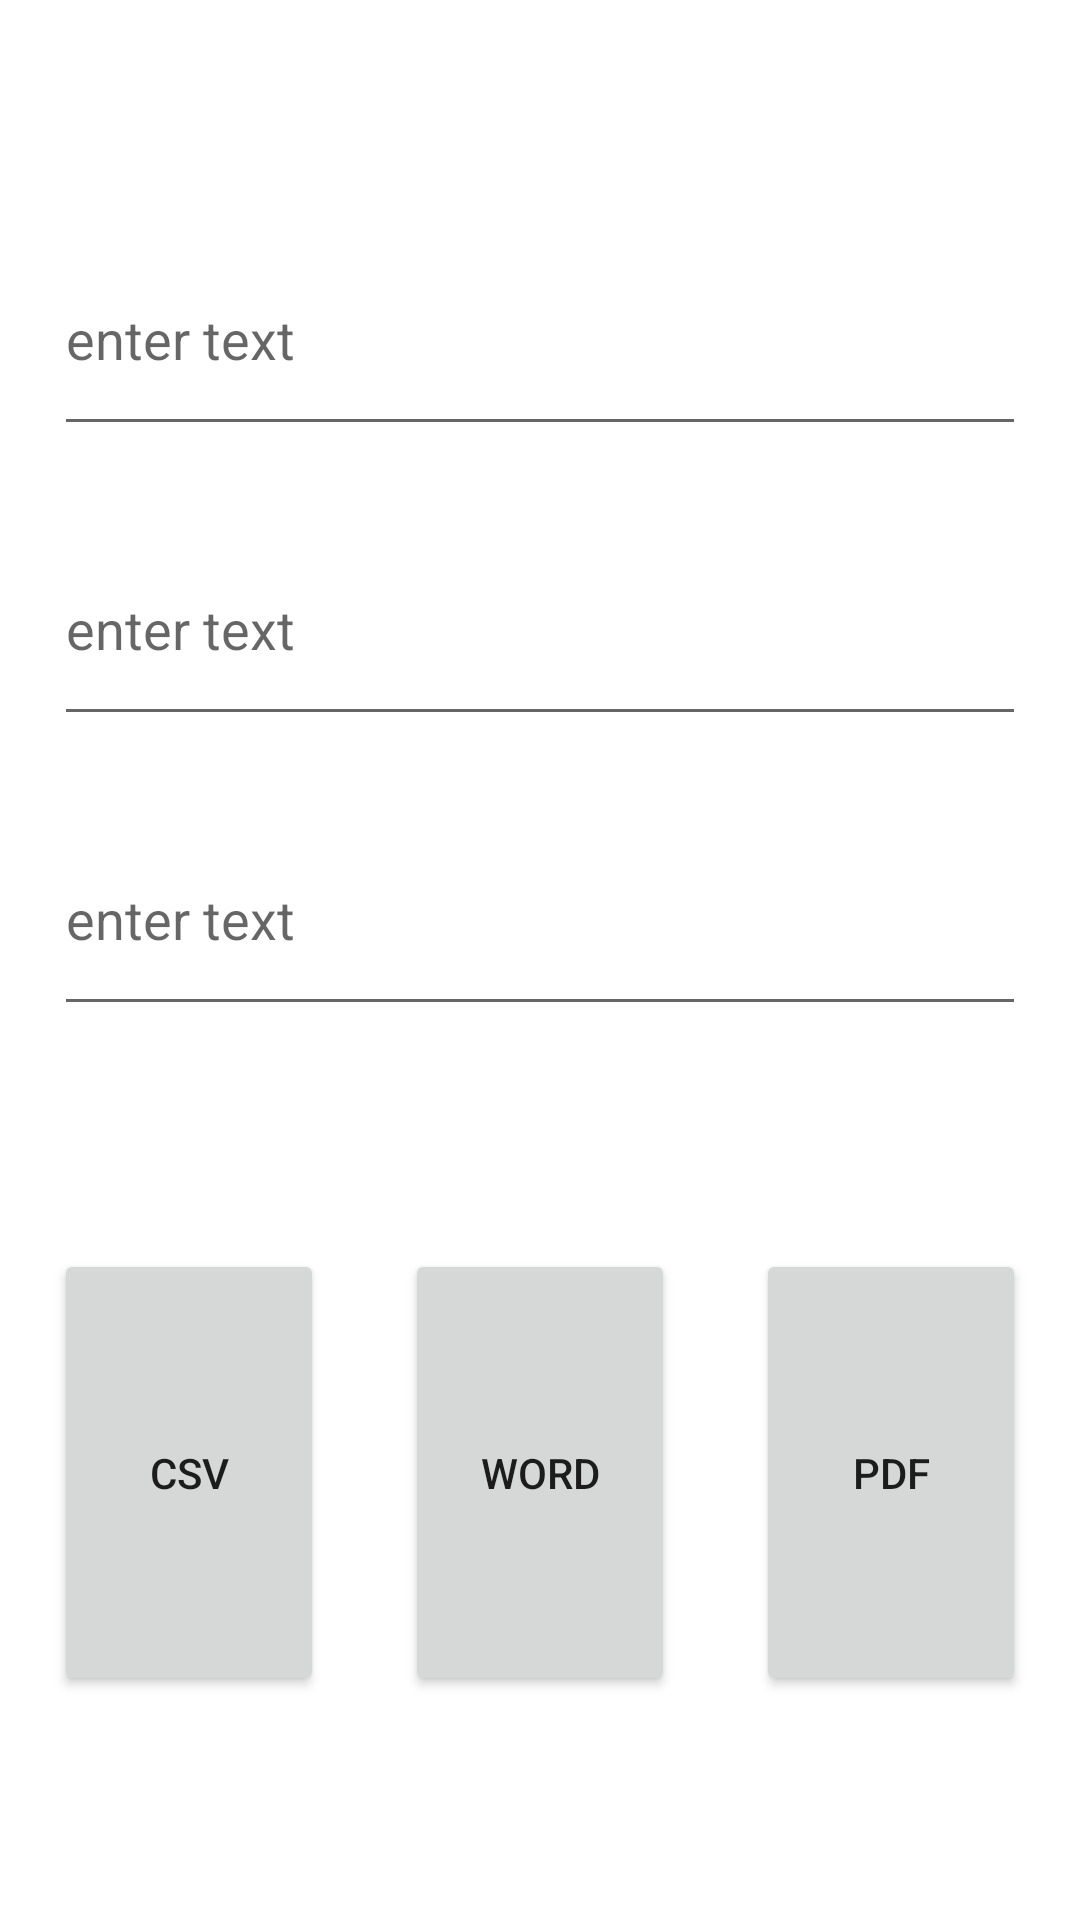

Here is an Android app screen rendered from its layout file. Give the layout XML and the strings, colors and styles it references.
<!-- AndroidManifest.xml: application theme Theme.Alphav -->
<!-- res/layout/activity_upload_file.xml -->
<?xml version="1.0" encoding="utf-8"?>
<LinearLayout xmlns:android="http://schemas.android.com/apk/res/android"
    xmlns:app="http://schemas.android.com/apk/res-auto"
    xmlns:tools="http://schemas.android.com/tools"
    android:layout_width="match_parent"
    android:layout_height="match_parent"
    tools:context=".UploadFileActivity">

    <Space
        android:layout_width="0dp"
        android:layout_height="match_parent"
        android:layout_weight="0.5" />

    <LinearLayout
        android:layout_width="0dp"
        android:layout_height="match_parent"
        android:layout_weight="9"
        android:orientation="vertical">

        <Space
            android:layout_width="match_parent"
            android:layout_height="0dp"
            android:layout_weight="1" />

        <EditText
            android:id="@+id/etA"
            android:layout_width="match_parent"
            android:layout_height="0dp"
            android:layout_weight="1"
            android:ems="10"
            android:hint="enter text"
            android:inputType="textPersonName" />

        <Space
            android:layout_width="match_parent"
            android:layout_height="0dp"
            android:layout_weight="0.3" />

        <EditText
            android:id="@+id/etB"
            android:layout_width="match_parent"
            android:layout_height="0dp"
            android:layout_weight="1"
            android:ems="10"
            android:hint="enter text"
            android:inputType="textPersonName" />

        <Space
            android:layout_width="match_parent"
            android:layout_height="0dp"
            android:layout_weight="0.3" />

        <EditText
            android:id="@+id/etC"
            android:layout_width="match_parent"
            android:layout_height="0dp"
            android:layout_weight="1"
            android:ems="10"
            android:hint="enter text"
            android:inputType="textPersonName" />

        <Space
            android:layout_width="match_parent"
            android:layout_height="0dp"
            android:layout_weight="1" />

        <LinearLayout
            android:layout_width="match_parent"
            android:layout_height="0dp"
            android:layout_weight="2"
            android:orientation="horizontal">

            <Button
                android:layout_width="0dp"
                android:layout_height="match_parent"
                android:layout_weight="1"
                android:onClick="createCsv"
                android:text="csv" />

            <Space
                android:layout_width="0dp"
                android:layout_height="match_parent"
                android:layout_weight="0.3" />

            <Button
                android:layout_width="0dp"
                android:layout_height="match_parent"
                android:layout_weight="1"
                android:onClick="createWord"
                android:text="word" />

            <Space
                android:layout_width="0dp"
                android:layout_height="match_parent"
                android:layout_weight="0.3" />

            <Button
                android:layout_width="0dp"
                android:layout_height="match_parent"
                android:layout_weight="1"
                android:onClick="createPdf"
                android:text="pdf" />

        </LinearLayout>

        <Space
            android:layout_width="match_parent"
            android:layout_height="0dp"
            android:layout_weight="1" />

    </LinearLayout>

    <Space
        android:layout_width="0dp"
        android:layout_height="match_parent"
        android:layout_weight="0.5" />

</LinearLayout>
<!-- resources referenced by this layout -->
<resources>
  <style name="Theme.Alphav" parent="Theme.MaterialComponents.DayNight.DarkActionBar">
          
          <item name="colorPrimary">@color/purple_500</item>
          <item name="colorPrimaryVariant">@color/purple_700</item>
          <item name="colorOnPrimary">@color/white</item>
          
          <item name="colorSecondary">@color/teal_200</item>
          <item name="colorSecondaryVariant">@color/teal_700</item>
          <item name="colorOnSecondary">@color/black</item>
          
          <item name="android:statusBarColor" tools:targetApi="l">?attr/colorPrimaryVariant</item>
          
      </style>
  <!-- not gathered from this repository: default colours our renderer supplied (Android Studio template values) -->
  <color name="purple_500">#FF6200EE</color>
  <color name="purple_700">#FF3700B3</color>
  <color name="teal_200">#FF03DAC5</color>
  <color name="teal_700">#FF018786</color>
  <color name="black">#FF000000</color>
  <color name="white">#FFFFFFFF</color>
</resources>
